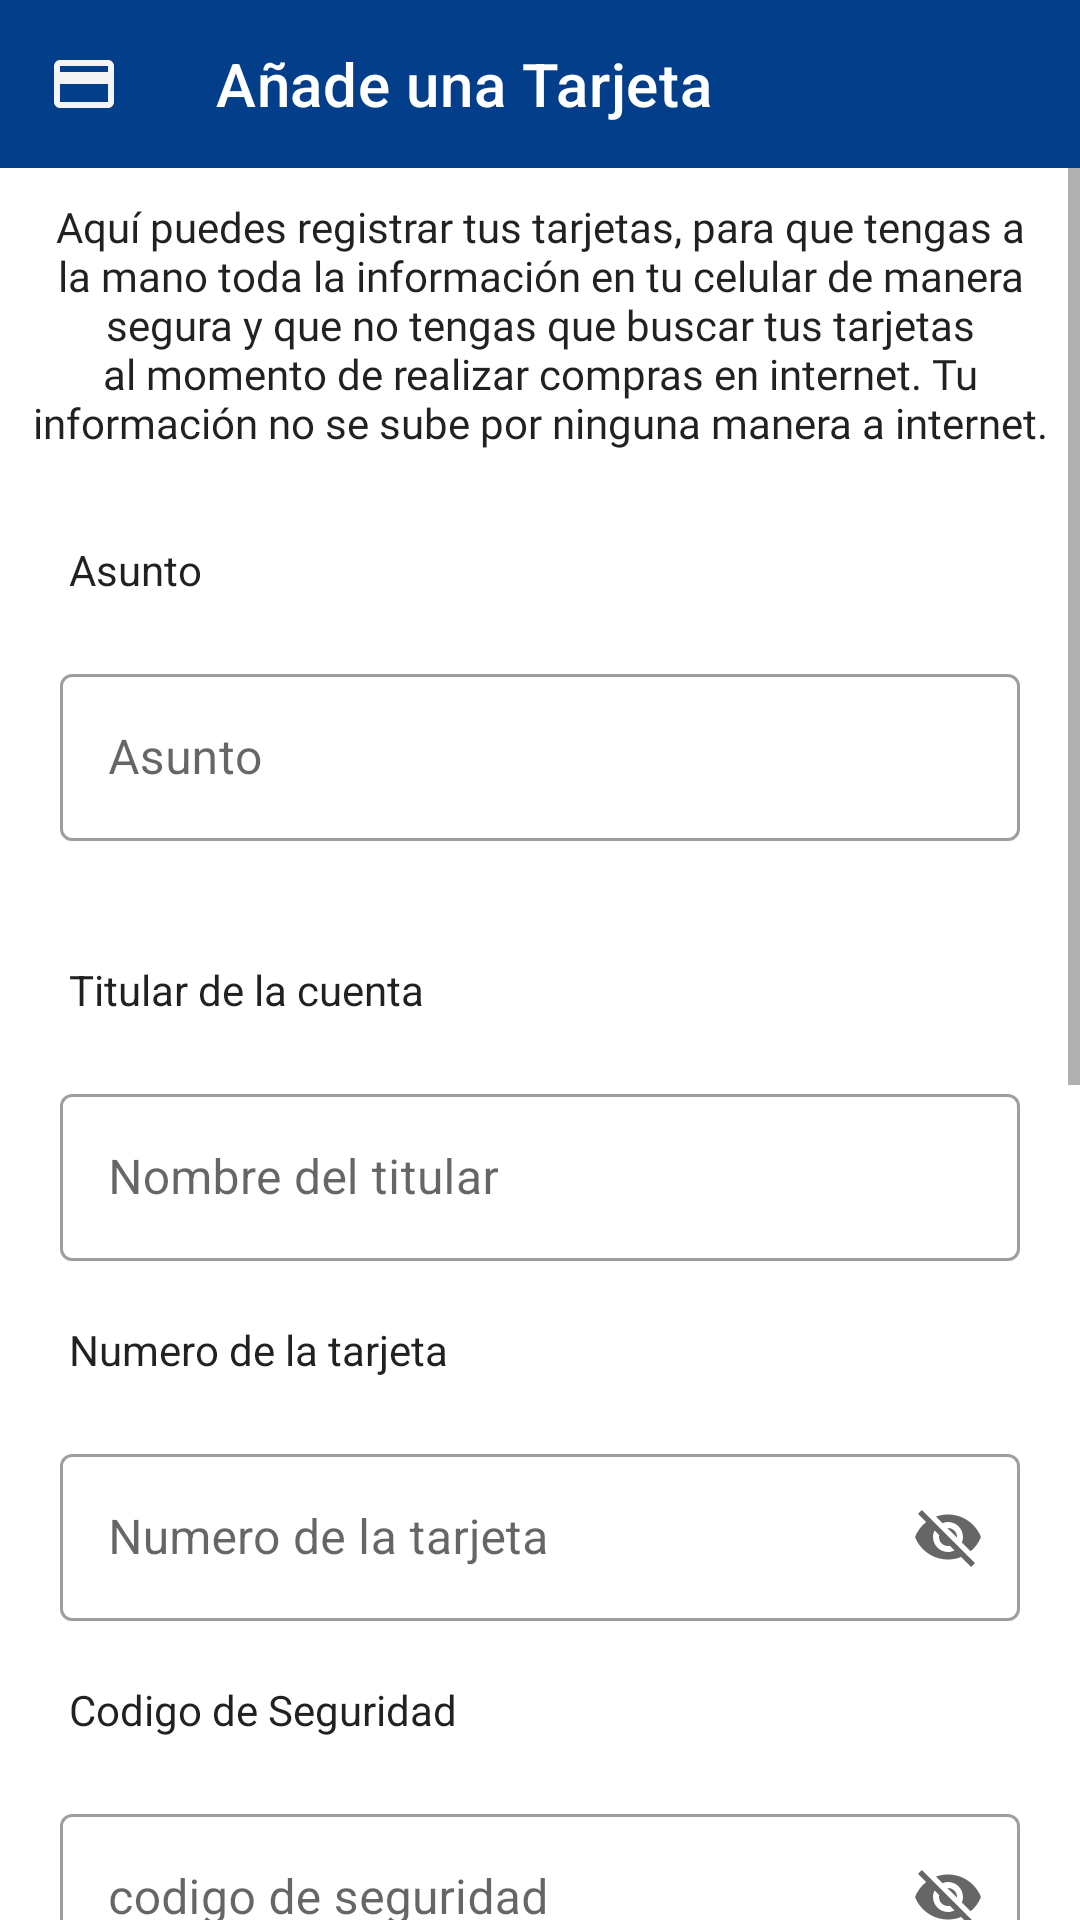

Layout XML and referenced resources for this Android screen:
<!-- AndroidManifest.xml: application theme Theme.PasswordManager -->
<!-- res/layout/activity_form_pagos.xml -->
<?xml version="1.0" encoding="utf-8"?>
<LinearLayout xmlns:android="http://schemas.android.com/apk/res/android"
    xmlns:app="http://schemas.android.com/apk/res-auto"
    xmlns:tools="http://schemas.android.com/tools"
    android:layout_width="match_parent"
    android:layout_height="match_parent"
    android:orientation="vertical"
    tools:context=".formactivities.FormCuenta">

    <com.google.android.material.appbar.MaterialToolbar
        android:id="@+id/toolbar"
        android:layout_width="match_parent"
        android:layout_height="wrap_content"
        android:background="#023E8A"
        app:navigationIcon="@drawable/credit_card"
        app:title="Añade una Tarjeta"
        app:titleTextColor="@color/white" />

    <ScrollView xmlns:android="http://schemas.android.com/apk/res/android"
        android:layout_width="match_parent"
        android:layout_height="match_parent"
        android:fillViewport="true">

        <TableLayout
            android:layout_width="match_parent"
            android:layout_height="match_parent"
            android:stretchColumns="1">

            <TextView
                style="@style/TextAppearance.AppCompat"
                android:layout_width="match_parent"
                android:layout_height="wrap_content"
                android:fontFamily="@font/helvetica"
                android:gravity="center"
                android:padding="10dp"
                android:text="Aquí puedes registrar tus tarjetas, para que tengas a la mano toda la información en tu celular
de manera segura y que no tengas que buscar tus tarjetas al momento de realizar compras en internet. Tu información
no se sube por ninguna manera a internet." />


            <com.google.android.material.textview.MaterialTextView
                style="@style/TextAppearance.AppCompat"
                android:layout_width="wrap_content"
                android:layout_height="wrap_content"
                android:layout_marginHorizontal="23dp"
                android:layout_marginTop="20dp"
                android:text="Asunto" />

            <com.google.android.material.textfield.TextInputLayout
                style="@style/Widget.MaterialComponents.TextInputLayout.OutlinedBox"
                android:layout_width="match_parent"
                android:layout_height="wrap_content"
                android:layout_margin="20dp"
                android:hint="Asunto">

                <com.google.android.material.textfield.TextInputEditText
                    android:id="@+id/asunto"
                    android:layout_width="match_parent"
                    android:layout_height="wrap_content"
                    android:inputType="textCapSentences" />

            </com.google.android.material.textfield.TextInputLayout>


            <com.google.android.material.textview.MaterialTextView
                style="@style/TextAppearance.AppCompat"
                android:layout_width="wrap_content"
                android:layout_height="wrap_content"
                android:layout_marginHorizontal="23dp"
                android:layout_marginTop="20dp"
                android:text="Titular de la cuenta" />

            <com.google.android.material.textfield.TextInputLayout
                style="@style/Widget.MaterialComponents.TextInputLayout.OutlinedBox"
                android:layout_width="match_parent"
                android:layout_height="wrap_content"
                android:layout_margin="20dp"
                android:hint="Nombre del titular">

                <com.google.android.material.textfield.TextInputEditText
                    android:id="@+id/titular"
                    android:layout_width="match_parent"
                    android:layout_height="wrap_content"
                    android:inputType="textCapSentences" />

            </com.google.android.material.textfield.TextInputLayout>


            <com.google.android.material.textview.MaterialTextView
                style="@style/TextAppearance.AppCompat"
                android:layout_width="match_parent"
                android:layout_height="wrap_content"
                android:layout_marginHorizontal="23dp"
                android:text="Numero de la tarjeta" />

            <com.google.android.material.textfield.TextInputLayout
                style="@style/Widget.MaterialComponents.TextInputLayout.OutlinedBox"
                android:layout_width="match_parent"
                android:layout_height="wrap_content"
                android:layout_margin="20dp"
                android:hint="Numero de la tarjeta"
                app:endIconMode="password_toggle">

                <com.google.android.material.textfield.TextInputEditText
                    android:id="@+id/ntarjeta"
                    android:layout_width="match_parent"
                    android:layout_height="wrap_content"
                    android:digits="01234 57689"
                    android:maxLength="19"
                    android:inputType="number" />


            </com.google.android.material.textfield.TextInputLayout>

            <com.google.android.material.textview.MaterialTextView
                style="@style/TextAppearance.AppCompat"
                android:layout_width="match_parent"
                android:layout_height="wrap_content"
                android:layout_marginHorizontal="23dp"
                android:text="Codigo de Seguridad " />

            <com.google.android.material.textfield.TextInputLayout
                style="@style/Widget.MaterialComponents.TextInputLayout.OutlinedBox"
                android:layout_width="match_parent"
                android:layout_height="wrap_content"
                android:layout_margin="20dp"
                android:hint="codigo de seguridad"
                app:endIconMode="password_toggle">

                <com.google.android.material.textfield.TextInputEditText
                    android:id="@+id/codseg"
                    android:layout_width="match_parent"
                    android:layout_height="wrap_content"
                    android:digits="0123 5768"
                    android:maxLength="3"
                    android:inputType="phone" />

            </com.google.android.material.textfield.TextInputLayout>

            <com.google.android.material.textview.MaterialTextView
                style="@style/TextAppearance.AppCompat"
                android:layout_width="wrap_content"
                android:layout_height="wrap_content"
                android:layout_marginHorizontal="23dp"
                android:text="Fecha de Vencimiento:" />

            <LinearLayout
                android:layout_width="match_parent"
                android:layout_height="wrap_content"
                android:orientation="horizontal">

                <com.google.android.material.textfield.TextInputLayout
                    android:id="@+id/mesDrop"
                    style="@style/Widget.MaterialComponents.TextInputLayout.OutlinedBox.ExposedDropdownMenu"
                    android:layout_width="0dp"
                    android:layout_height="wrap_content"
                    android:layout_margin="20dp"
                    android:layout_weight="1"
                    android:hint="Mes">

                    <AutoCompleteTextView
                        android:id="@+id/mes"
                        android:layout_width="match_parent"
                        android:layout_height="wrap_content"
                        android:inputType="number" />

                </com.google.android.material.textfield.TextInputLayout>

                <com.google.android.material.textfield.TextInputLayout
                    style="@style/Widget.MaterialComponents.TextInputLayout.OutlinedBox"
                    android:layout_width="0dp"
                    android:layout_height="wrap_content"
                    android:layout_margin="20dp"
                    android:layout_weight="1"
                    android:hint="YY">

                    <com.google.android.material.textfield.TextInputEditText
                        android:id="@+id/anio"
                        android:layout_width="match_parent"
                        android:layout_height="wrap_content"
                        android:maxLength="2"
                        android:inputType="number" />

                </com.google.android.material.textfield.TextInputLayout>

            </LinearLayout>

            <com.google.android.material.textview.MaterialTextView
                style="@style/TextAppearance.AppCompat"
                android:layout_width="wrap_content"
                android:layout_height="wrap_content"
                android:layout_marginHorizontal="23dp"
                android:text="Banco" />

            <com.google.android.material.textfield.TextInputLayout
                style="@style/Widget.MaterialComponents.TextInputLayout.OutlinedBox"
                android:layout_width="match_parent"
                android:layout_height="wrap_content"
                android:layout_margin="20dp"
                android:hint="Banco">

                <com.google.android.material.textfield.TextInputEditText
                    android:id="@+id/banco"
                    android:layout_width="match_parent"
                    android:layout_height="wrap_content"
                    android:inputType="textCapSentences" />

            </com.google.android.material.textfield.TextInputLayout>

            <com.google.android.material.textview.MaterialTextView
                style="@style/TextAppearance.AppCompat"
                android:layout_width="match_parent"
                android:layout_height="wrap_content"
                android:layout_marginHorizontal="23dp"
                android:text="NIP" />

            <com.google.android.material.textfield.TextInputLayout
                style="@style/Widget.MaterialComponents.TextInputLayout.OutlinedBox"
                android:layout_width="match_parent"
                android:layout_height="wrap_content"
                android:layout_margin="20dp"
                android:hint="NIP"
                app:endIconMode="password_toggle">

                <com.google.android.material.textfield.TextInputEditText
                    android:id="@+id/nip"
                    android:maxLength="4"
                    android:layout_width="match_parent"
                    android:layout_height="wrap_content"
                    android:inputType="numberPassword" />

            </com.google.android.material.textfield.TextInputLayout>

            <com.google.android.material.button.MaterialButton
                android:id="@+id/guardarBtn"
                android:layout_width="match_parent"
                android:layout_height="wrap_content"
                android:layout_marginHorizontal="20dp"
                android:layout_marginVertical="10dp"
                android:padding="10dp"
                android:text="Guardar" />

            <com.google.android.material.button.MaterialButton
                android:id="@+id/cancelarBtn"
                android:layout_width="match_parent"
                android:layout_height="wrap_content"
                android:layout_marginHorizontal="20dp"
                android:layout_marginBottom="10dp"
                android:backgroundTint="@color/white"
                android:padding="10dp"
                android:text="Cancelar"
                android:textColor="@color/black" />

        </TableLayout>
    </ScrollView>
</LinearLayout>
<!-- resources referenced by this layout -->
<resources>
  <color name="black">#FF000000</color>
  <color name="white">#FFFFFFFF</color>
  <!-- drawable credit_card (drawable) -->
  <vector xmlns:android="http://schemas.android.com/apk/res/android"
      android:width="24dp"
      android:height="24dp"
      android:viewportWidth="24"
      android:viewportHeight="24">
    <path
        android:fillColor="#F4F4F4"
        android:pathData="M20,4L4,4c-1.11,0 -1.99,0.89 -1.99,2L2,18c0,1.11 0.89,2 2,2h16c1.11,0 2,-0.89 2,-2L22,6c0,-1.11 -0.89,-2 -2,-2zM20,18L4,18v-6h16v6zM20,8L4,8L4,6h16v2z"/>
  </vector>
  <style name="Theme.PasswordManager" parent="Theme.MaterialComponents.Light.NoActionBar">
          
          <item name="colorPrimary">#023E8A</item>
          <item name="colorPrimaryVariant">#39383A</item>
          <item name="colorOnPrimary">@color/white</item>
          
          <item name="colorSecondary">@color/teal_200</item>
          <item name="colorSecondaryVariant">@color/teal_700</item>
          <item name="colorOnSecondary">@color/black</item>
          
          <item name="android:statusBarColor" tools:targetApi="l">?attr/colorPrimaryVariant</item>
          
      </style>
  <color name="teal_200">#FF03DAC5</color>
  <color name="teal_700">#FF018786</color>
</resources>
